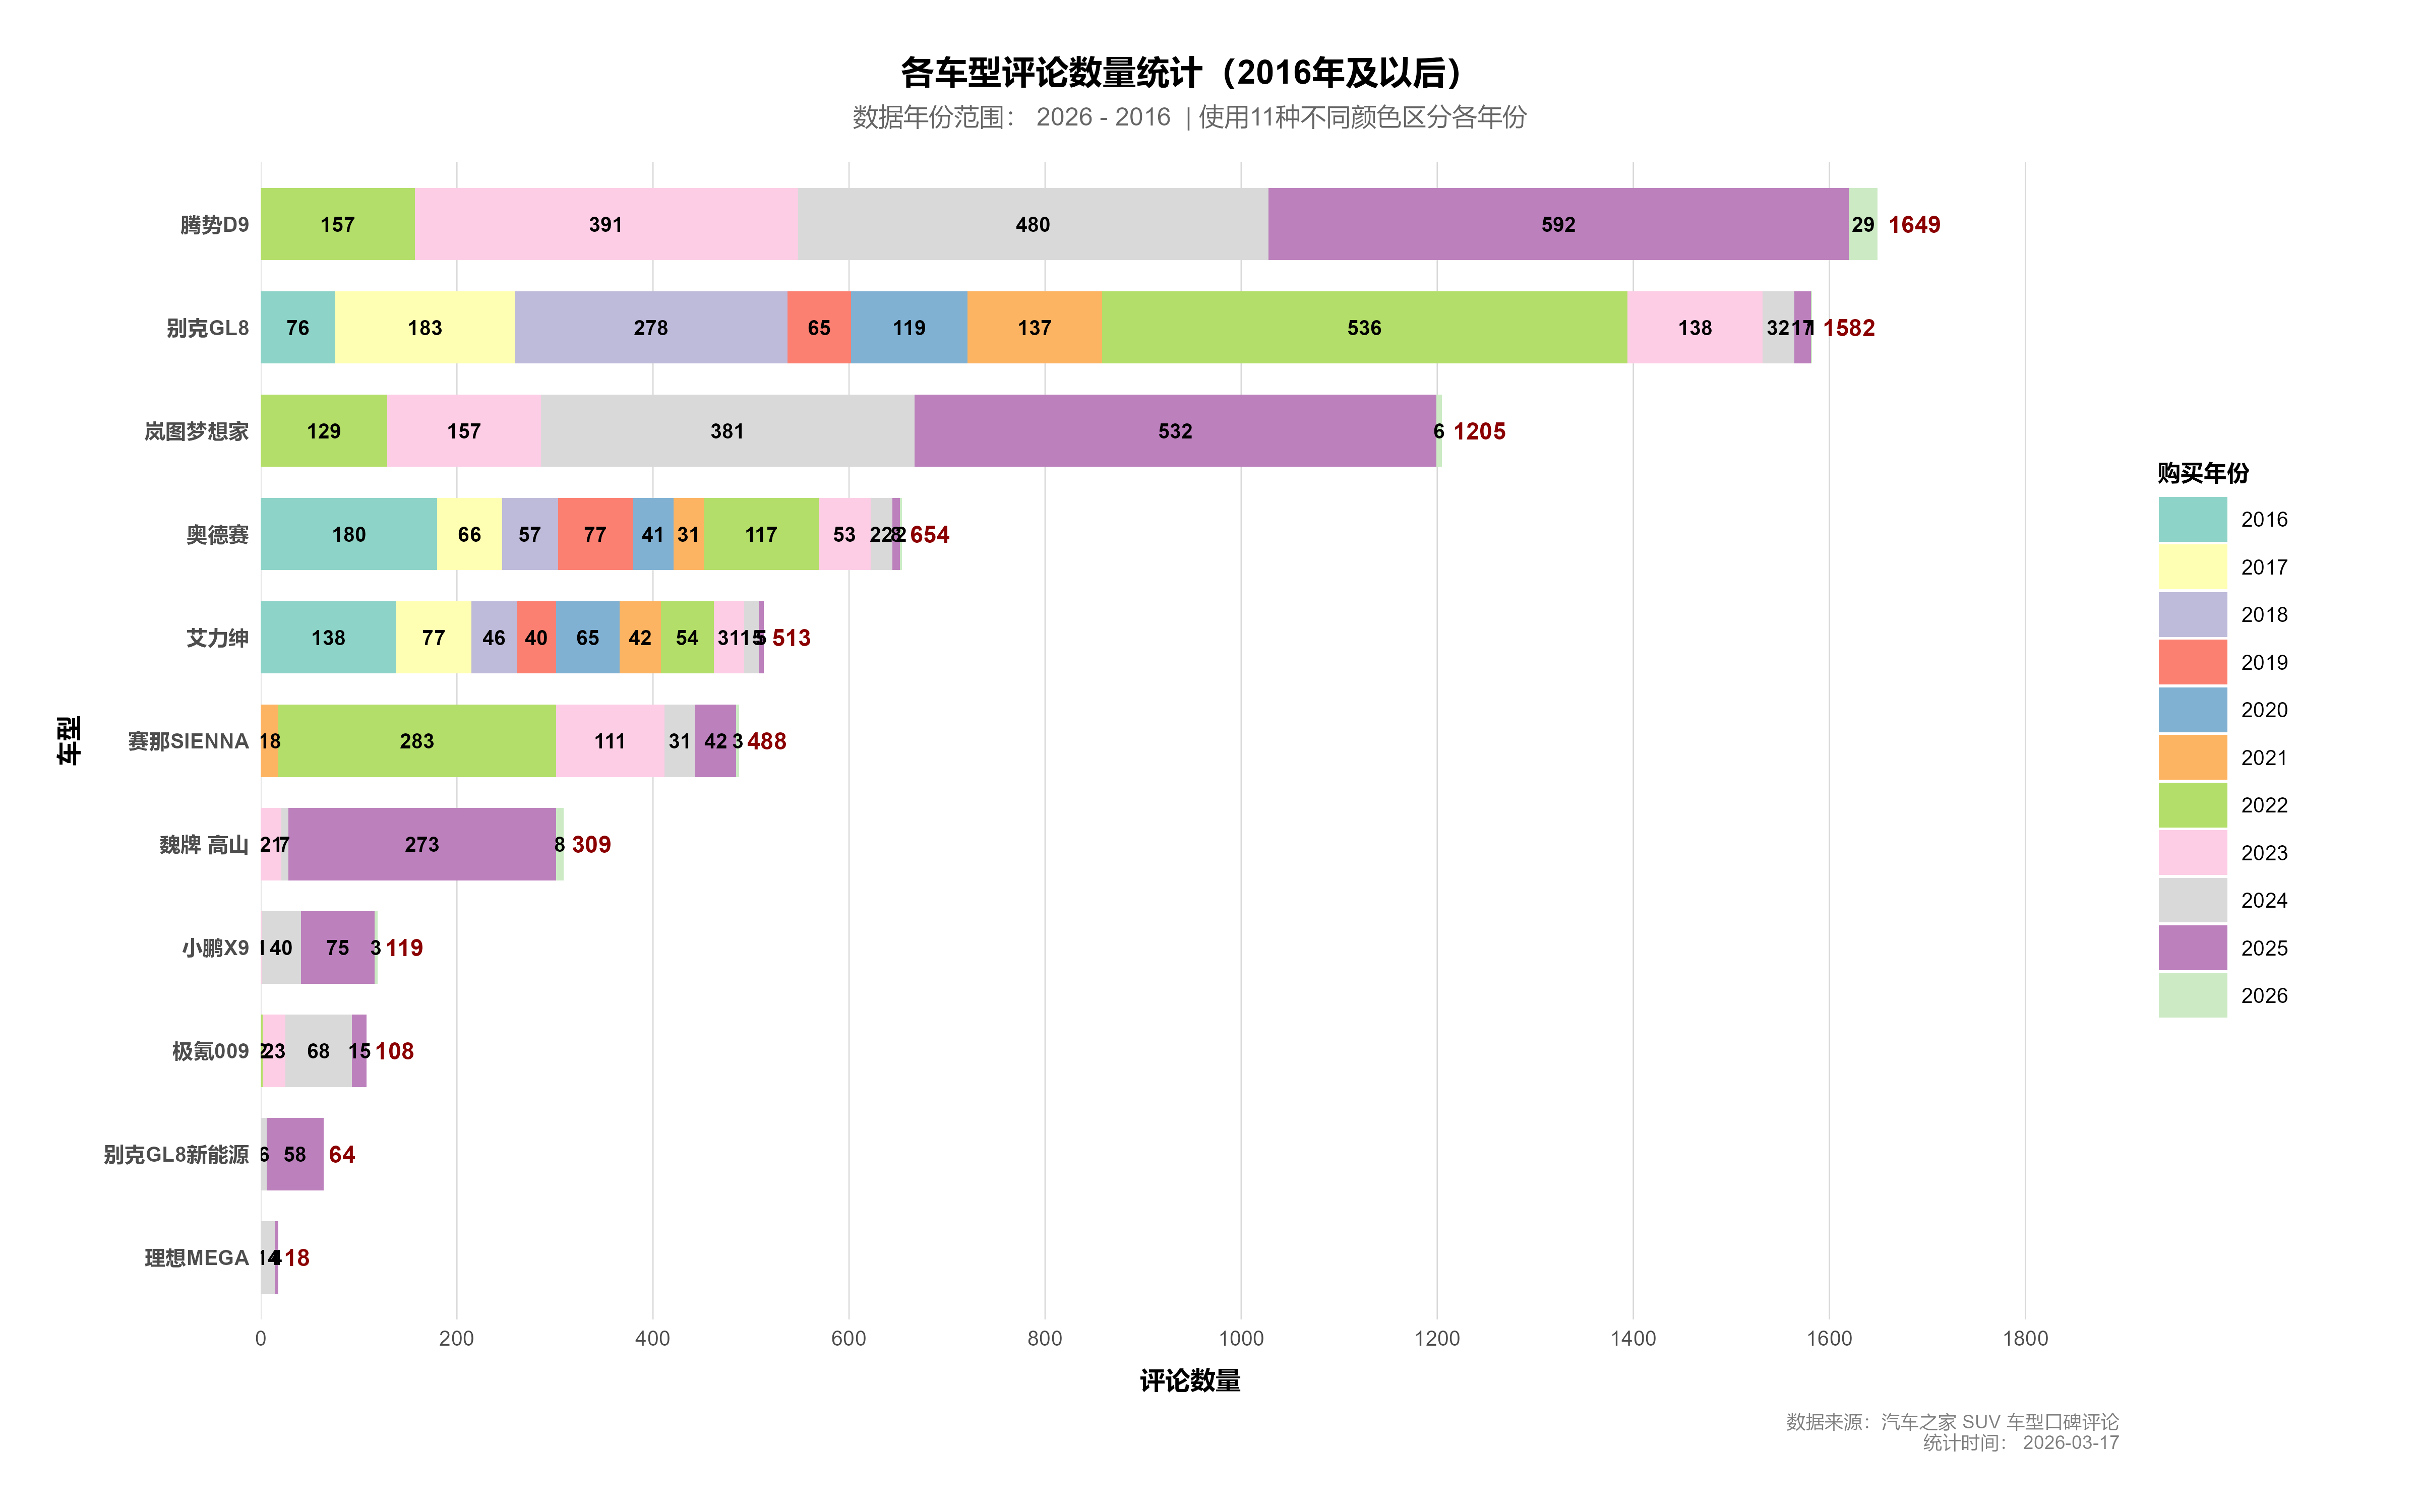

The data file committed next to this chart (first rows):
车型完整名称, 2025, 2022, 2024, 2023, 2018, 2017, 2016, 2021, 2020, 2019, 2026, 总计
腾势D9, 592, 157, 480, 391, 0, 0, 0, 0, 0, 0, 29, 1649
别克GL8, 17, 536, 32, 138, 278, 183, 76, 137, 119, 65, 1, 1582
岚图梦想家, 532, 129, 381, 157, 0, 0, 0, 0, 0, 0, 6, 1205
奥德赛, 8, 117, 22, 53, 57, 66, 180, 31, 41, 77, 2, 654
艾力绅, 5, 54, 15, 31, 46, 77, 138, 42, 65, 40, 0, 513
赛那SIENNA, 42, 283, 31, 111, 0, 0, 0, 18, 0, 0, 3, 488
魏牌 高山, 273, 0, 7, 21, 0, 0, 0, 0, 0, 0, 8, 309
小鹏X9, 75, 0, 40, 1, 0, 0, 0, 0, 0, 0, 3, 119
极氪009, 15, 2, 68, 23, 0, 0, 0, 0, 0, 0, 0, 108
别克GL8新能源, 58, 0, 6, 0, 0, 0, 0, 0, 0, 0, 0, 64
理想MEGA, 4, 0, 14, 0, 0, 0, 0, 0, 0, 0, 0, 18
